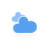
t = 0.00 s
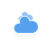
t = 5.00 s
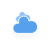
t = 5.75 s
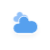
t = 6.50 s
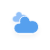
t = 7.25 s
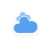
t = 8.38 s

The animated SVG that drew these frames (rendered in a browser with its animation timeline set to each time). Animation: 10 CSS @keyframes rules; frames cover the first 8.38 s, repeats indefinitely.

<?xml version="1.0" encoding="utf-8"?>
<!-- (c) ammap.com | SVG weather icons -->
<svg
    version="1.1"
    xmlns="http://www.w3.org/2000/svg"
    xmlns:xlink="http://www.w3.org/1999/xlink"
    width="50"
    height="50"
    viewbox="0 0 64 64">
    <defs>
        <filter id="blur" width="200%" height="200%">
            <feGaussianBlur in="SourceAlpha" stdDeviation="3"/>
            <feOffset dx="0" dy="4" result="offsetblur"/>
            <feComponentTransfer>
                <feFuncA type="linear" slope="0.05"/>
            </feComponentTransfer>
        <feMerge> 
          <feMergeNode/>
          <feMergeNode in="SourceGraphic"/> 
        </feMerge>
        </filter>
        <style type="text/css"><![CDATA[
/*
** CLOUDS
*/
@keyframes am-weather-cloud-1 {
  0% {
    -webkit-transform: translate(-5px,0px);
       -moz-transform: translate(-5px,0px);
        -ms-transform: translate(-5px,0px);
            transform: translate(-5px,0px);
  }

  50% {
    -webkit-transform: translate(10px,0px);
       -moz-transform: translate(10px,0px);
        -ms-transform: translate(10px,0px);
            transform: translate(10px,0px);
  }

  100% {
    -webkit-transform: translate(-5px,0px);
       -moz-transform: translate(-5px,0px);
        -ms-transform: translate(-5px,0px);
            transform: translate(-5px,0px);
  }
}

.am-weather-cloud-1 {
  -webkit-animation-name: am-weather-cloud-1;
     -moz-animation-name: am-weather-cloud-1;
          animation-name: am-weather-cloud-1;
  -webkit-animation-duration: 7s;
     -moz-animation-duration: 7s;
          animation-duration: 7s;
  -webkit-animation-timing-function: linear;
     -moz-animation-timing-function: linear;
          animation-timing-function: linear;
  -webkit-animation-iteration-count: infinite;
     -moz-animation-iteration-count: infinite;
          animation-iteration-count: infinite;
}

@keyframes am-weather-cloud-2 {
  0% {
    -webkit-transform: translate(0px,0px);
       -moz-transform: translate(0px,0px);
        -ms-transform: translate(0px,0px);
            transform: translate(0px,0px);
  }

  50% {
    -webkit-transform: translate(2px,0px);
       -moz-transform: translate(2px,0px);
        -ms-transform: translate(2px,0px);
            transform: translate(2px,0px);
  }

  100% {
    -webkit-transform: translate(0px,0px);
       -moz-transform: translate(0px,0px);
        -ms-transform: translate(0px,0px);
            transform: translate(0px,0px);
  }
}

.am-weather-cloud-2 {
  -webkit-animation-name: am-weather-cloud-2;
     -moz-animation-name: am-weather-cloud-2;
          animation-name: am-weather-cloud-2;
  -webkit-animation-duration: 3s;
     -moz-animation-duration: 3s;
          animation-duration: 3s;
  -webkit-animation-timing-function: linear;
     -moz-animation-timing-function: linear;
          animation-timing-function: linear;
  -webkit-animation-iteration-count: infinite;
     -moz-animation-iteration-count: infinite;
          animation-iteration-count: infinite;
}

/*
** SUN
*/
@keyframes am-weather-sun {
  0% {
    -webkit-transform: rotate(0deg);
       -moz-transform: rotate(0deg);
        -ms-transform: rotate(0deg);
            transform: rotate(0deg);
  }

  100% {
    -webkit-transform: rotate(360deg);
       -moz-transform: rotate(360deg);
        -ms-transform: rotate(360deg);
            transform: rotate(360deg);
  }
}

.am-weather-sun {
  -webkit-animation-name: am-weather-sun;
     -moz-animation-name: am-weather-sun;
      -ms-animation-name: am-weather-sun;
          animation-name: am-weather-sun;
  -webkit-animation-duration: 9s;
     -moz-animation-duration: 9s;
      -ms-animation-duration: 9s;
          animation-duration: 9s;
  -webkit-animation-timing-function: linear;
     -moz-animation-timing-function: linear;
      -ms-animation-timing-function: linear;
          animation-timing-function: linear;
  -webkit-animation-iteration-count: infinite;
     -moz-animation-iteration-count: infinite;
      -ms-animation-iteration-count: infinite;
          animation-iteration-count: infinite;
}

@keyframes am-weather-sun-shiny {
  0% {
    stroke-dasharray: 3px 10px;
    stroke-dashoffset: 0px;
  }

  50% {
    stroke-dasharray: 0.1px 10px;
    stroke-dashoffset: -1px;
  }

  100% {
    stroke-dasharray: 3px 10px;
    stroke-dashoffset: 0px;
  }
}

.am-weather-sun-shiny line {
  -webkit-animation-name: am-weather-sun-shiny;
     -moz-animation-name: am-weather-sun-shiny;
      -ms-animation-name: am-weather-sun-shiny;
          animation-name: am-weather-sun-shiny;
  -webkit-animation-duration: 2s;
     -moz-animation-duration: 2s;
      -ms-animation-duration: 2s;
          animation-duration: 2s;
  -webkit-animation-timing-function: linear;
     -moz-animation-timing-function: linear;
      -ms-animation-timing-function: linear;
          animation-timing-function: linear;
  -webkit-animation-iteration-count: infinite;
     -moz-animation-iteration-count: infinite;
      -ms-animation-iteration-count: infinite;
          animation-iteration-count: infinite;
}




/*
** MOON
*/
@keyframes am-weather-moon {
  0% {
    -webkit-transform: rotate(0deg);
       -moz-transform: rotate(0deg);
        -ms-transform: rotate(0deg);
            transform: rotate(0deg);
  }

  50% {
    -webkit-transform: rotate(15deg);
       -moz-transform: rotate(15deg);
        -ms-transform: rotate(15deg);
            transform: rotate(15deg);
  }

  100% {
    -webkit-transform: rotate(0deg);
       -moz-transform: rotate(0deg);
        -ms-transform: rotate(0deg);
            transform: rotate(0deg);
  }
}

.am-weather-moon {
  -webkit-animation-name: am-weather-moon;
     -moz-animation-name: am-weather-moon;
      -ms-animation-name: am-weather-moon;
          animation-name: am-weather-moon;
  -webkit-animation-duration: 6s;
     -moz-animation-duration: 6s;
      -ms-animation-duration: 6s;
          animation-duration: 6s;
  -webkit-animation-timing-function: linear;
     -moz-animation-timing-function: linear;
      -ms-animation-timing-function: linear;
          animation-timing-function: linear;
  -webkit-animation-iteration-count: infinite;
     -moz-animation-iteration-count: infinite;
      -ms-animation-iteration-count: infinite;
          animation-iteration-count: infinite;
  -webkit-transform-origin: 12.5px 15.15px 0; /* TODO FF CENTER ISSUE */
     -moz-transform-origin: 12.5px 15.15px 0; /* TODO FF CENTER ISSUE */
      -ms-transform-origin: 12.5px 15.15px 0; /* TODO FF CENTER ISSUE */
          transform-origin: 12.5px 15.15px 0; /* TODO FF CENTER ISSUE */
}

@keyframes am-weather-moon-star-1 {
  0% {
    opacity: 0;
  }

  100% {
    opacity: 1;
  }
}

.am-weather-moon-star-1 {
  -webkit-animation-name: am-weather-moon-star-1;
     -moz-animation-name: am-weather-moon-star-1;
      -ms-animation-name: am-weather-moon-star-1;
          animation-name: am-weather-moon-star-1;
  -webkit-animation-delay: 3s;
     -moz-animation-delay: 3s;
      -ms-animation-delay: 3s;
          animation-delay: 3s;
  -webkit-animation-duration: 5s;
     -moz-animation-duration: 5s;
      -ms-animation-duration: 5s;
          animation-duration: 5s;
  -webkit-animation-timing-function: linear;
     -moz-animation-timing-function: linear;
      -ms-animation-timing-function: linear;
          animation-timing-function: linear;
  -webkit-animation-iteration-count: 1;
     -moz-animation-iteration-count: 1;
      -ms-animation-iteration-count: 1;
          animation-iteration-count: 1;
}

@keyframes am-weather-moon-star-2 {
  0% {
    opacity: 0;
  }

  100% {
    opacity: 1;
  }
}

.am-weather-moon-star-2 {
  -webkit-animation-name: am-weather-moon-star-2;
     -moz-animation-name: am-weather-moon-star-2;
      -ms-animation-name: am-weather-moon-star-2;
          animation-name: am-weather-moon-star-2;
  -webkit-animation-delay: 5s;
     -moz-animation-delay: 5s;
      -ms-animation-delay: 5s;
          animation-delay: 5s;
  -webkit-animation-duration: 4s;
     -moz-animation-duration: 4s;
      -ms-animation-duration: 4s;
          animation-duration: 4s;
  -webkit-animation-timing-function: linear;
     -moz-animation-timing-function: linear;
      -ms-animation-timing-function: linear;
          animation-timing-function: linear;
  -webkit-animation-iteration-count: 1;
     -moz-animation-iteration-count: 1;
      -ms-animation-iteration-count: 1;
          animation-iteration-count: 1;
}

/*
** RAIN
*/
@keyframes am-weather-rain {
  0% {
    stroke-dashoffset: 0;
  }

  100% {
    stroke-dashoffset: -100;
  }
}

.am-weather-rain-1 {
  -webkit-animation-name: am-weather-rain;
     -moz-animation-name: am-weather-rain;
      -ms-animation-name: am-weather-rain;
          animation-name: am-weather-rain;
  -webkit-animation-duration: 8s;
     -moz-animation-duration: 8s;
      -ms-animation-duration: 8s;
          animation-duration: 8s;
  -webkit-animation-timing-function: linear;
     -moz-animation-timing-function: linear;
      -ms-animation-timing-function: linear;
          animation-timing-function: linear;
  -webkit-animation-iteration-count: infinite;
     -moz-animation-iteration-count: infinite;
      -ms-animation-iteration-count: infinite;
          animation-iteration-count: infinite;
}

.am-weather-rain-2 {
  -webkit-animation-name: am-weather-rain;
     -moz-animation-name: am-weather-rain;
      -ms-animation-name: am-weather-rain;
          animation-name: am-weather-rain;
  -webkit-animation-delay: 0.25s;
     -moz-animation-delay: 0.25s;
      -ms-animation-delay: 0.25s;
          animation-delay: 0.25s;
  -webkit-animation-duration: 8s;
     -moz-animation-duration: 8s;
      -ms-animation-duration: 8s;
          animation-duration: 8s;
  -webkit-animation-timing-function: linear;
     -moz-animation-timing-function: linear;
      -ms-animation-timing-function: linear;
          animation-timing-function: linear;
  -webkit-animation-iteration-count: infinite;
     -moz-animation-iteration-count: infinite;
      -ms-animation-iteration-count: infinite;
          animation-iteration-count: infinite;
}


/*
** SNOW
*/
@keyframes am-weather-snow {
  0% {
    -webkit-transform: translateX(0) translateY(0);
       -moz-transform: translateX(0) translateY(0);
        -ms-transform: translateX(0) translateY(0);
            transform: translateX(0) translateY(0);
  }

  33.33% {
    -webkit-transform: translateX(-1.2px) translateY(2px);
       -moz-transform: translateX(-1.2px) translateY(2px);
        -ms-transform: translateX(-1.2px) translateY(2px);
            transform: translateX(-1.2px) translateY(2px);
  }

  66.66% {
    -webkit-transform: translateX(1.4px) translateY(4px);
       -moz-transform: translateX(1.4px) translateY(4px);
        -ms-transform: translateX(1.4px) translateY(4px);
            transform: translateX(1.4px) translateY(4px);
    opacity: 1;
  }

  100% {
    -webkit-transform: translateX(-1.6px) translateY(6px);
       -moz-transform: translateX(-1.6px) translateY(6px);
        -ms-transform: translateX(-1.6px) translateY(6px);
            transform: translateX(-1.6px) translateY(6px);
    opacity: 0;
  }
}

@keyframes am-weather-snow-reverse {
  0% {
    -webkit-transform: translateX(0) translateY(0);
       -moz-transform: translateX(0) translateY(0);
        -ms-transform: translateX(0) translateY(0);
            transform: translateX(0) translateY(0);
  }

  33.33% {
    -webkit-transform: translateX(1.2px) translateY(2px);
       -moz-transform: translateX(1.2px) translateY(2px);
        -ms-transform: translateX(1.2px) translateY(2px);
            transform: translateX(1.2px) translateY(2px);
  }

  66.66% {
    -webkit-transform: translateX(-1.4px) translateY(4px);
       -moz-transform: translateX(-1.4px) translateY(4px);
        -ms-transform: translateX(-1.4px) translateY(4px);
            transform: translateX(-1.4px) translateY(4px);
    opacity: 1;
  }

  100% {
    -webkit-transform: translateX(1.6px) translateY(6px);
       -moz-transform: translateX(1.6px) translateY(6px);
        -ms-transform: translateX(1.6px) translateY(6px);
            transform: translateX(1.6px) translateY(6px);
    opacity: 0;
  }
}

.am-weather-snow-1 {
  -webkit-animation-name: am-weather-snow;
     -moz-animation-name: am-weather-snow;
      -ms-animation-name: am-weather-snow;
          animation-name: am-weather-snow;
  -webkit-animation-duration: 2s;
     -moz-animation-duration: 2s;
      -ms-animation-duration: 2s;
          animation-duration: 2s;
  -webkit-animation-timing-function: linear;
     -moz-animation-timing-function: linear;
      -ms-animation-timing-function: linear;
          animation-timing-function: linear;
  -webkit-animation-iteration-count: infinite;
     -moz-animation-iteration-count: infinite;
      -ms-animation-iteration-count: infinite;
          animation-iteration-count: infinite;
}

.am-weather-snow-2 {
  -webkit-animation-name: am-weather-snow;
     -moz-animation-name: am-weather-snow;
      -ms-animation-name: am-weather-snow;
          animation-name: am-weather-snow;
  -webkit-animation-delay: 1.2s;
     -moz-animation-delay: 1.2s;
      -ms-animation-delay: 1.2s;
          animation-delay: 1.2s;
  -webkit-animation-duration: 2s;
     -moz-animation-duration: 2s;
      -ms-animation-duration: 2s;
          animation-duration: 2s;
  -webkit-animation-timing-function: linear;
     -moz-animation-timing-function: linear;
      -ms-animation-timing-function: linear;
          animation-timing-function: linear;
  -webkit-animation-iteration-count: infinite;
     -moz-animation-iteration-count: infinite;
      -ms-animation-iteration-count: infinite;
          animation-iteration-count: infinite;
}

.am-weather-snow-3 {
  -webkit-animation-name: am-weather-snow-reverse;
     -moz-animation-name: am-weather-snow-reverse;
      -ms-animation-name: am-weather-snow-reverse;
          animation-name: am-weather-snow-reverse;
  -webkit-animation-duration: 2s;
     -moz-animation-duration: 2s;
      -ms-animation-duration: 2s;
          animation-duration: 2s;
  -webkit-animation-timing-function: linear;
     -moz-animation-timing-function: linear;
      -ms-animation-timing-function: linear;
          animation-timing-function: linear;
  -webkit-animation-iteration-count: infinite;
     -moz-animation-iteration-count: infinite;
      -ms-animation-iteration-count: infinite;
          animation-iteration-count: infinite;
}

/*
** EASING
*/
.am-weather-easing-ease-in-out {
  -webkit-animation-timing-function: ease-in-out;
     -moz-animation-timing-function: ease-in-out;
      -ms-animation-timing-function: ease-in-out;
          animation-timing-function: ease-in-out;
}

        ]]></style>
    </defs>
    <g filter="url(#blur)" id="cloudy">
        <g transform="translate(20,10)">
            <g class="am-weather-cloud-1">
                <path d="M47.7,35.4     c0-4.6-3.7-8.2-8.2-8.2c-1,0-1.9,0.2-2.8,0.5c-0.3-3.4-3.1-6.2-6.6-6.2c-3.7,0-6.7,3-6.7,6.7c0,0.8,0.2,1.6,0.4,2.3     c-0.3-0.1-0.7-0.1-1-0.1c-3.7,0-6.7,3-6.7,6.7c0,3.6,2.9,6.6,6.5,6.7l17.2,0C44.2,43.3,47.7,39.8,47.7,35.4z" fill="#91C0F8" stroke="white" stroke-linejoin="round" stroke-width="1.2" transform="translate(-10,-8), scale(0.6)"/>
            </g>
            <g class="am-weather-cloud-2">
                <path d="M47.7,35.4     c0-4.6-3.7-8.2-8.2-8.2c-1,0-1.9,0.2-2.8,0.5c-0.3-3.4-3.1-6.2-6.6-6.2c-3.7,0-6.7,3-6.7,6.7c0,0.8,0.2,1.6,0.4,2.3     c-0.3-0.1-0.7-0.1-1-0.1c-3.7,0-6.7,3-6.7,6.7c0,3.6,2.9,6.6,6.5,6.7l17.2,0C44.2,43.3,47.7,39.8,47.7,35.4z" fill="#57A0EE" stroke="white" stroke-linejoin="round" stroke-width="1.2" transform="translate(-20,-11)"/>
            </g>
        </g>
    </g>
</svg>